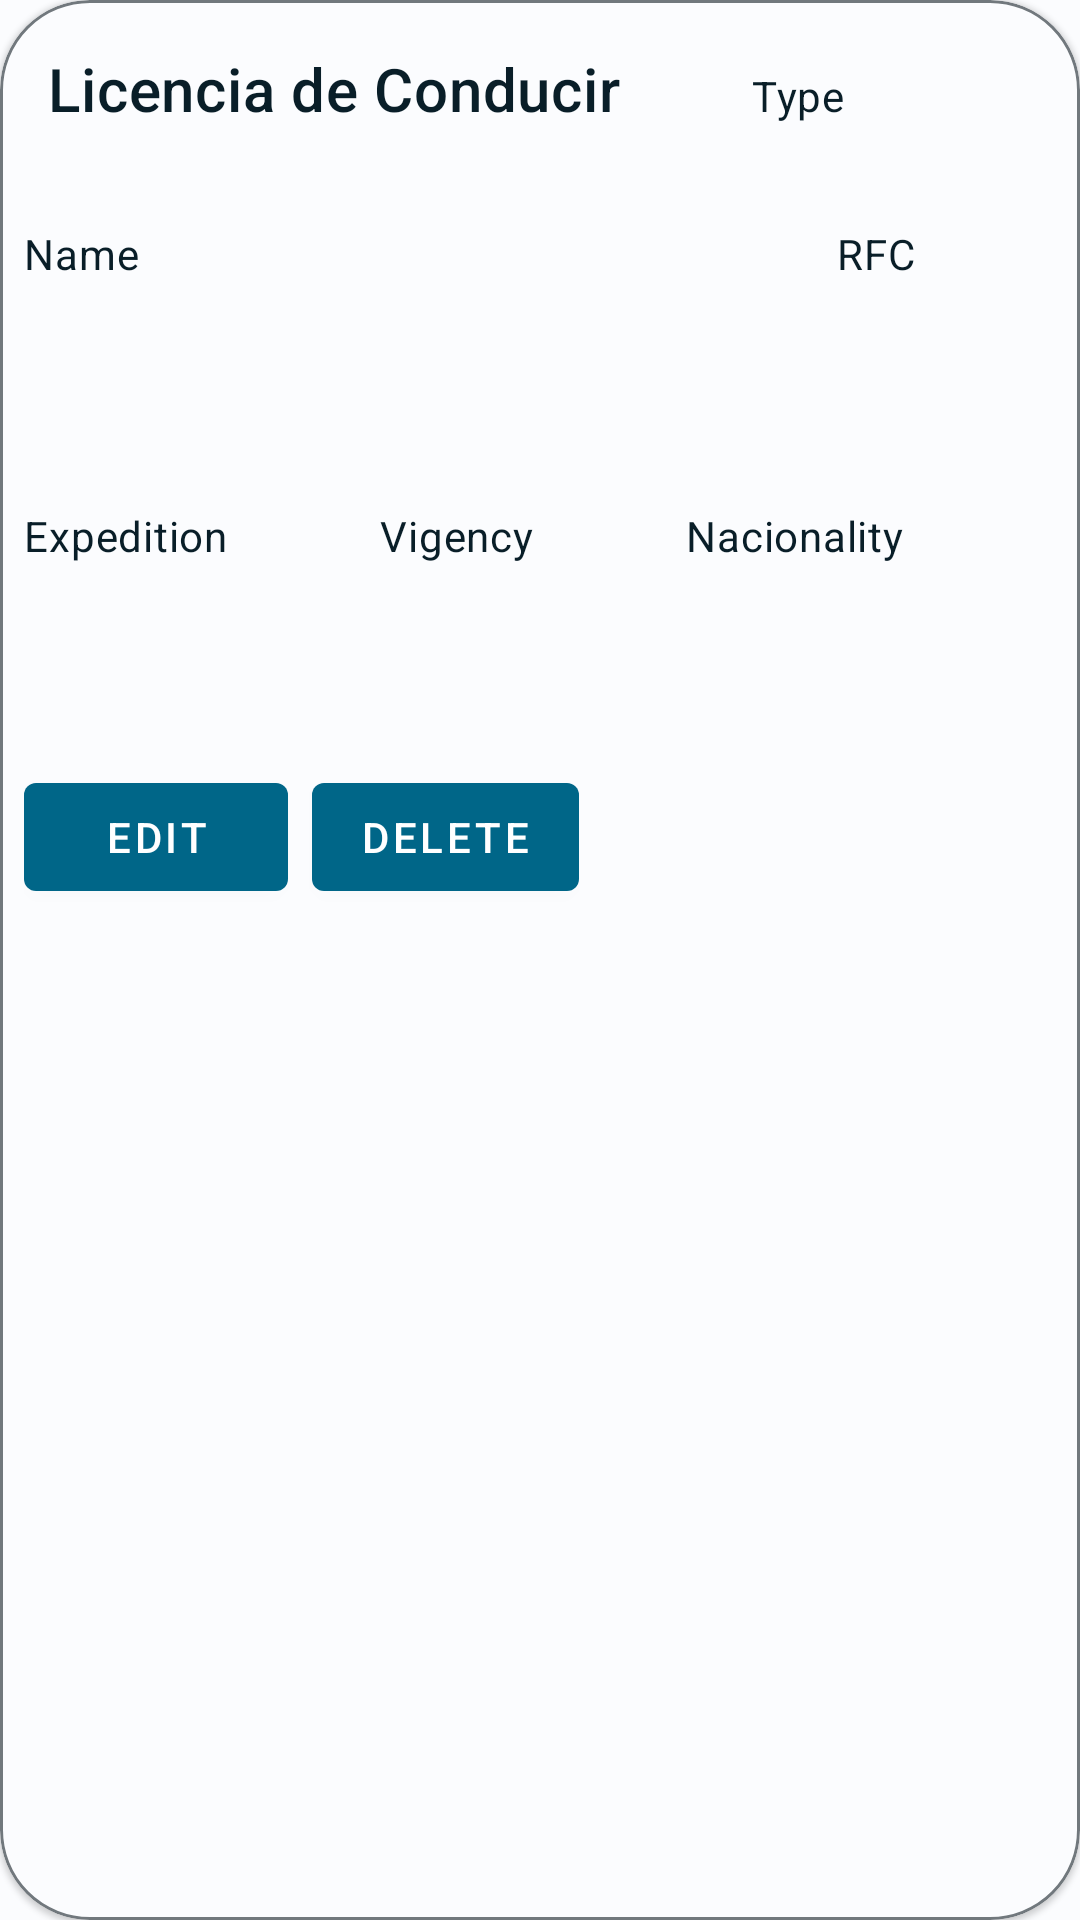

Here is an Android app screen rendered from its layout file. Give the layout XML and the strings, colors and styles it references.
<!-- AndroidManifest.xml: application theme Theme.AutoAcuerdate -->
<!-- res/layout/circulation_card_item.xml -->
<?xml version="1.0" encoding="utf-8"?>
<com.google.android.material.card.MaterialCardView xmlns:android="http://schemas.android.com/apk/res/android"
    xmlns:app="http://schemas.android.com/apk/res-auto"
    xmlns:tools="http://schemas.android.com/tools"
    android:id="@+id/card"
    style="@style/containersCard"
    android:layout_width="match_parent"
    android:layout_height="wrap_content"
    android:layout_margin="20dp">

    <LinearLayout
        android:layout_width="match_parent"
        android:layout_height="wrap_content"
        android:orientation="vertical">


        <LinearLayout
            android:layout_width="match_parent"
            android:layout_height="wrap_content"
            android:orientation="horizontal"
            android:padding="16dp">

            
            <TextView
                style="@style/TextCardItem"
                android:layout_width="wrap_content"
                android:layout_height="wrap_content"
                android:layout_weight="5"
                android:text="Licencia de Conducir"
                android:textAppearance="?attr/textAppearanceHeadline6" />

            <TextView
                style="@style/TextCardItem"
                android:layout_width="wrap_content"
                android:layout_height="wrap_content"
                android:layout_weight="1"
                android:text="Type"
                android:textAppearance="?attr/textAppearanceBody2" />

            <TextView
                android:id="@+id/tvTypeCard"
                style="@style/TextCardItem"
                android:layout_width="wrap_content"
                android:layout_height="wrap_content"
                android:layout_weight="1"
                android:textAppearance="?attr/textAppearanceBody2"
                android:textColor="@color/md_theme_light_onSurface"
                tools:text="A" />

            <TextView
                android:id="@+id/tvTypeBlood"
                style="@style/TextCardItem"
                android:layout_width="wrap_content"
                android:layout_height="wrap_content"
                android:layout_weight="5"
                android:gravity="right"
                android:textAppearance="?attr/textAppearanceBody2"
                tools:text="O+" />
        </LinearLayout>


        <LinearLayout
            android:layout_width="match_parent"
            android:layout_height="wrap_content"
            android:layout_margin="8dp"
            android:orientation="horizontal">

            <TextView
                style="@style/TextCardItem"
                android:layout_width="wrap_content"
                android:layout_height="wrap_content"
                android:layout_marginTop="8dp"
                android:layout_weight="10"
                android:text="Name"
                android:textAppearance="?attr/textAppearanceBody2" />

            <TextView
                style="@style/TextCardItem"
                android:layout_width="wrap_content"
                android:layout_height="wrap_content"
                android:layout_marginTop="8dp"
                android:layout_weight="1"
                android:text="RFC"
                android:textAppearance="?attr/textAppearanceBody2" />

            <TextView
                android:id="@+id/tvItin"
                style="@style/TextCardItem"
                android:layout_width="wrap_content"
                android:layout_height="wrap_content"
                android:layout_marginTop="8dp"
                android:layout_weight="1"
                android:textAppearance="?attr/textAppearanceBody2"
                tools:text="HDFS960321E34" />
        </LinearLayout>

        <TextView
            android:id="@+id/tvNameOfTheCard"
            style="@style/TextCardItem"
            android:layout_width="wrap_content"
            android:layout_height="wrap_content"
            android:layout_margin="16dp"
            android:textAppearance="?attr/textAppearanceBody2"
            tools:text="Juan Perez Aguado Perrusquia Delgado" />

        <LinearLayout
            android:layout_width="match_parent"
            android:layout_height="wrap_content"
            android:layout_margin="8dp"
            android:orientation="horizontal">

            <TextView
                style="@style/TextCardItem"
                android:layout_width="wrap_content"
                android:layout_height="wrap_content"
                android:layout_marginTop="8dp"
                android:layout_weight="1"
                android:text="Expedition"
                android:textAppearance="?attr/textAppearanceBody2" />

            <TextView
                style="@style/TextCardItem"
                android:layout_width="wrap_content"
                android:layout_height="wrap_content"
                android:layout_marginTop="8dp"
                android:layout_weight="1"
                android:text="Vigency"
                android:textAppearance="?attr/textAppearanceBody2" />

            <TextView
                style="@style/TextCardItem"
                android:layout_width="wrap_content"
                android:layout_height="wrap_content"
                android:layout_marginTop="8dp"
                android:layout_weight="1"
                android:text="Nacionality"
                android:textAppearance="?attr/textAppearanceBody2" />
        </LinearLayout>

        <LinearLayout
            android:layout_width="match_parent"
            android:layout_height="wrap_content"
            android:layout_margin="8dp"
            android:orientation="horizontal">

            <TextView
                android:id="@+id/tvExpeditionCard"
                style="@style/TextCardItem"
                android:layout_width="wrap_content"
                android:layout_height="wrap_content"
                android:layout_marginTop="16dp"
                android:layout_weight="1"
                android:textAppearance="?attr/textAppearanceBody2"
                tools:text="29/04/2022" />

            <TextView
                android:id="@+id/tvVigencyCard"
                style="@style/TextCardItem"
                android:layout_width="wrap_content"
                android:layout_height="wrap_content"
                android:layout_marginTop="16dp"
                android:layout_weight="1"
                android:textAppearance="?attr/textAppearanceBody2"
                tools:text="29/04/2025" />

            <TextView
                android:id="@+id/tvNacionalityCard"
                style="@style/TextCardItem"
                android:layout_width="wrap_content"
                android:layout_height="wrap_content"
                android:layout_marginTop="16dp"
                android:layout_weight="1"
                android:textAppearance="?attr/textAppearanceBody2"
                tools:text="MEXICANA" />

        </LinearLayout>

        
        <LinearLayout
            android:layout_width="wrap_content"
            android:layout_height="wrap_content"
            android:layout_margin="8dp"
            android:orientation="horizontal">

            <com.google.android.material.button.MaterialButton

                android:layout_width="wrap_content"
                android:layout_height="wrap_content"
                android:layout_marginEnd="8dp"
                android:text="Edit" />

            <com.google.android.material.button.MaterialButton

                android:layout_width="wrap_content"
                android:layout_height="wrap_content"
                android:text="Delete" />
        </LinearLayout>


    </LinearLayout>

</com.google.android.material.card.MaterialCardView>
<!-- resources referenced by this layout -->
<resources>
  <color name="md_theme_light_onSurface">#191C1E</color>
  <style name="TextCardItem">
          <item name="android:textColor">@color/md_theme_light_onSecondaryContainer</item>
      </style>
  <style name="containersCard">
          <item name="android:background">@color/md_theme_light_secondaryContainer</item>
          <item name="android:outlineProvider">background</item>
          <item name="android:state_pressed">true</item>
          <item name="elevation">1dp</item>
          <item name="rippleColor">@color/md_theme_light_surfaceTint</item>
          <item name="borderWidth">1dp</item>
          <item name="backgroundTint">@color/md_theme_light_surfaceTint</item>
          <item name="cardCornerRadius">30dp</item>
          <item name="android:layout_marginBottom">50dp</item>
          <item name="strokeColor">@color/md_theme_light_outline</item>
          <item name="strokeWidth">1dp</item>
      </style>
  <color name="md_theme_light_onSecondaryContainer">#091E28</color>
  <color name="md_theme_light_secondaryContainer">#D1E5F3</color>
  <color name="md_theme_light_surfaceTint">#006688</color>
  <color name="md_theme_light_outline">#71787D</color>
  <color name="md_theme_light_primary">#006688</color>
  <color name="md_theme_light_onPrimary">#FFFFFF</color>
  <color name="md_theme_light_primaryContainer">#C2E8FF</color>
  <color name="md_theme_light_onPrimaryContainer">#001E2C</color>
  <color name="md_theme_light_secondary">#4E616D</color>
  <color name="md_theme_light_onSecondary">#FFFFFF</color>
  <color name="md_theme_light_tertiary">#605A7D</color>
  <color name="md_theme_light_onTertiary">#FFFFFF</color>
  <color name="md_theme_light_tertiaryContainer">#E5DEFF</color>
  <color name="md_theme_light_onTertiaryContainer">#1C1736</color>
  <color name="md_theme_light_error">#BA1A1A</color>
  <color name="md_theme_light_errorContainer">#FFDAD6</color>
  <color name="md_theme_light_onError">#FFFFFF</color>
  <color name="md_theme_light_onErrorContainer">#410002</color>
  <color name="md_theme_light_background">#FBFCFE</color>
  <color name="md_theme_light_onBackground">#191C1E</color>
  <color name="md_theme_light_surface">#FBFCFE</color>
  <color name="md_theme_light_surfaceVariant">#DCE3E9</color>
  <color name="md_theme_light_onSurfaceVariant">#40484D</color>
  <color name="md_theme_light_inverseOnSurface">#F0F1F3</color>
  <color name="md_theme_light_inverseSurface">#2E3133</color>
  <color name="md_theme_light_inversePrimary">#77D1FF</color>
</resources>
